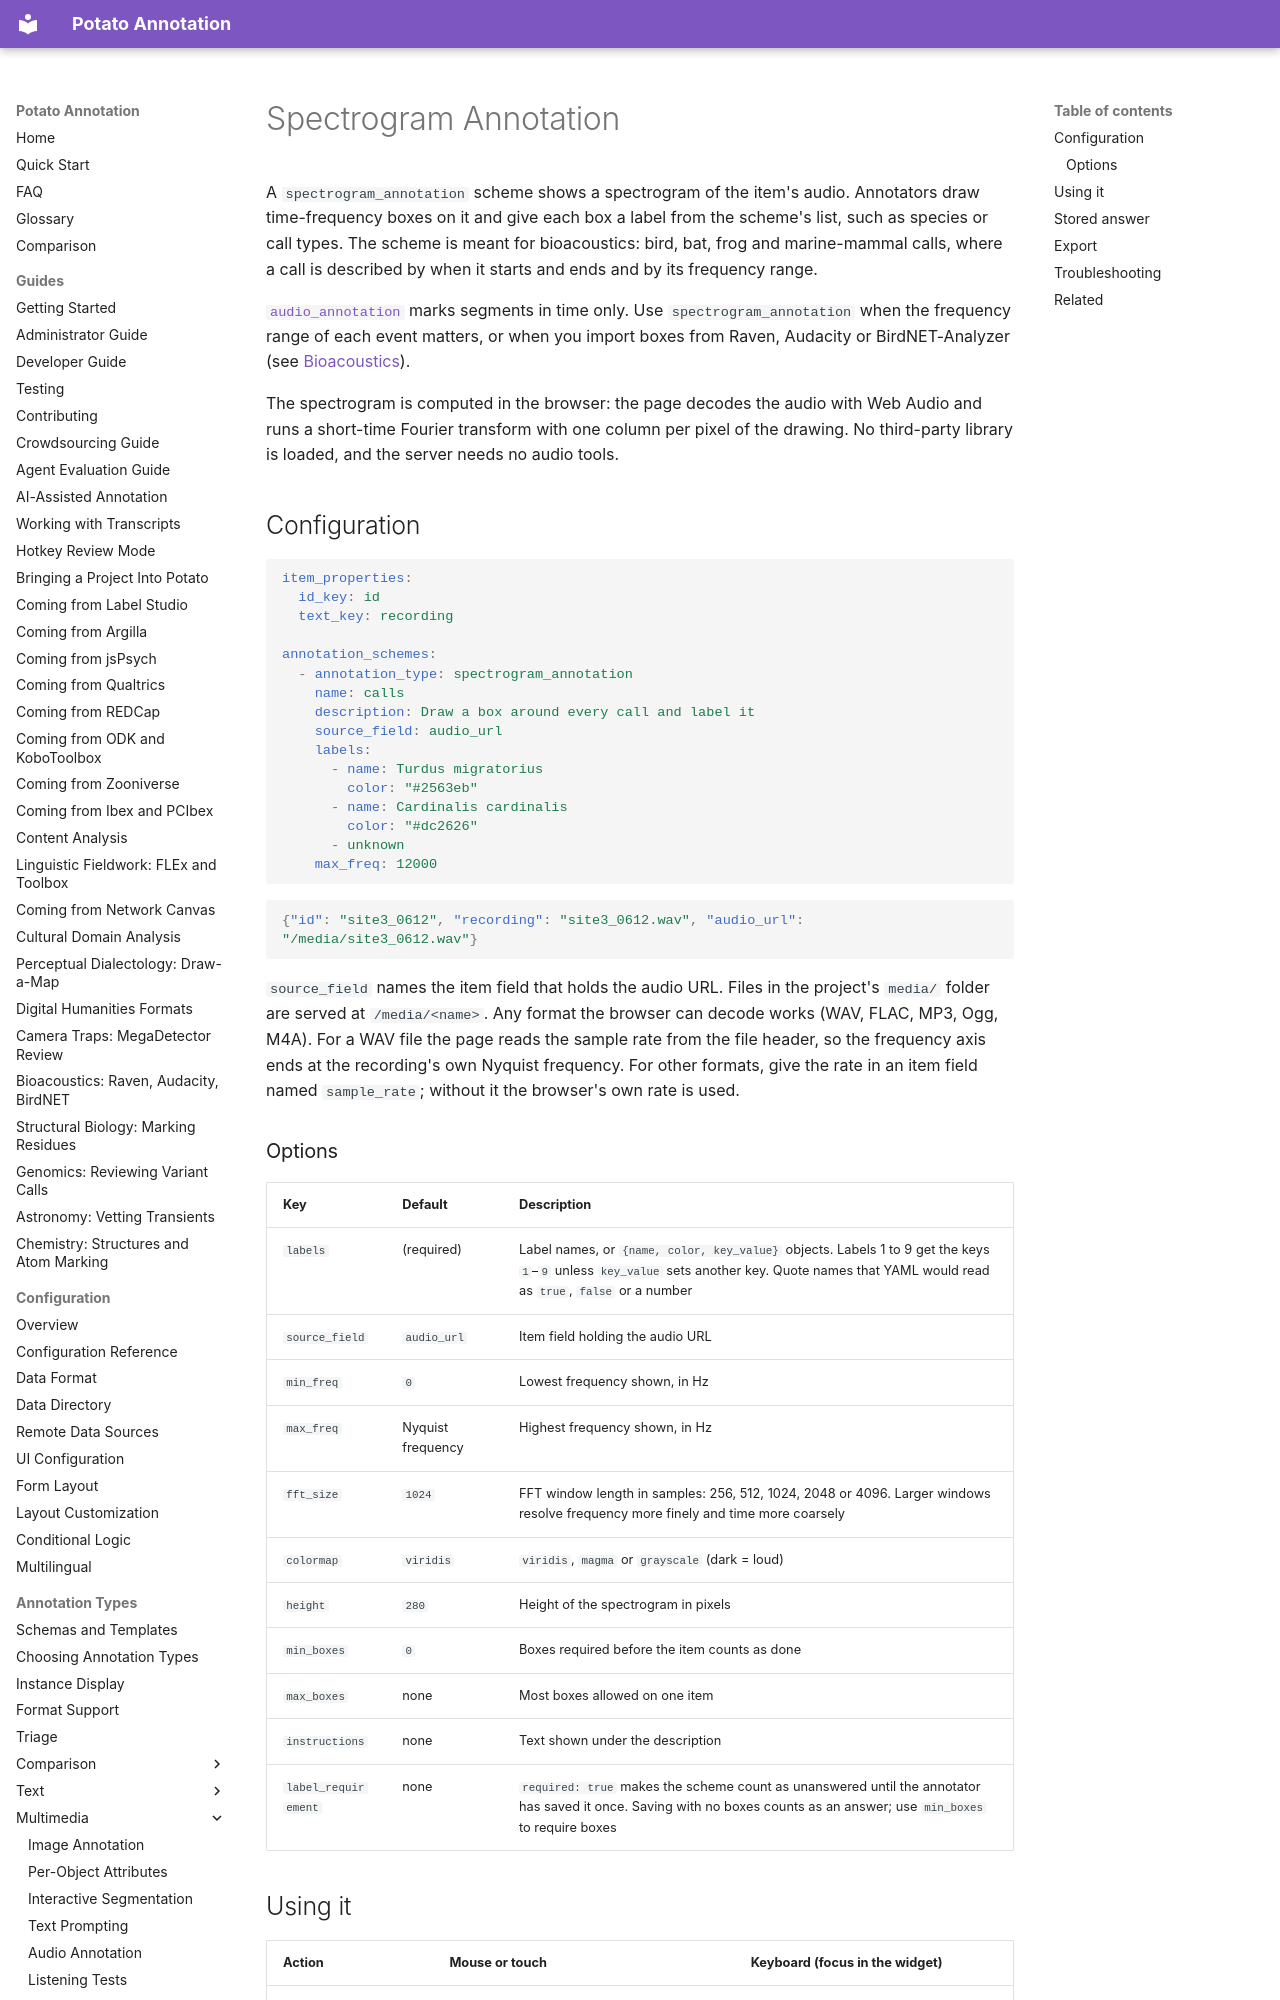

repository: davidjurgens/potato · page: annotation-types/multimedia/spectrogram_annotation/index.html · generator: mkdocs

# Spectrogram Annotation

A `spectrogram_annotation` scheme shows a spectrogram of the item's audio.
Annotators draw time-frequency boxes on it and give each box a label from the
scheme's list, such as species or call types. The scheme is meant for
bioacoustics: bird, bat, frog and marine-mammal calls, where a call is
described by when it starts and ends and by its frequency range.

[`audio_annotation`](audio_annotation.md) marks segments in time only. Use
`spectrogram_annotation` when the frequency range of each event matters, or
when you import boxes from Raven, Audacity or BirdNET-Analyzer
(see [Bioacoustics](../../guides/bioacoustics.md)).

The spectrogram is computed in the browser: the page decodes the audio with
Web Audio and runs a short-time Fourier transform with one column per pixel
of the drawing. No third-party library is loaded, and the server needs no
audio tools.

## Configuration

```yaml
item_properties:
  id_key: id
  text_key: recording

annotation_schemes:
  - annotation_type: spectrogram_annotation
    name: calls
    description: Draw a box around every call and label it
    source_field: audio_url
    labels:
      - name: Turdus migratorius
        color: "#2563eb"
      - name: Cardinalis cardinalis
        color: "#dc2626"
      - unknown
    max_freq: 12000
```

```json
{"id": "site3_0612", "recording": "site3_0612.wav", "audio_url": "/media/site3_0612.wav"}
```

`source_field` names the item field that holds the audio URL. Files in the
project's `media/` folder are served at `/media/<name>`. Any format the
browser can decode works (WAV, FLAC, MP3, Ogg, M4A). For a WAV file the page
reads the sample rate from the file header, so the frequency axis ends at the
recording's own Nyquist frequency. For other formats, give the rate in an
item field named `sample_rate`; without it the browser's own rate is used.
